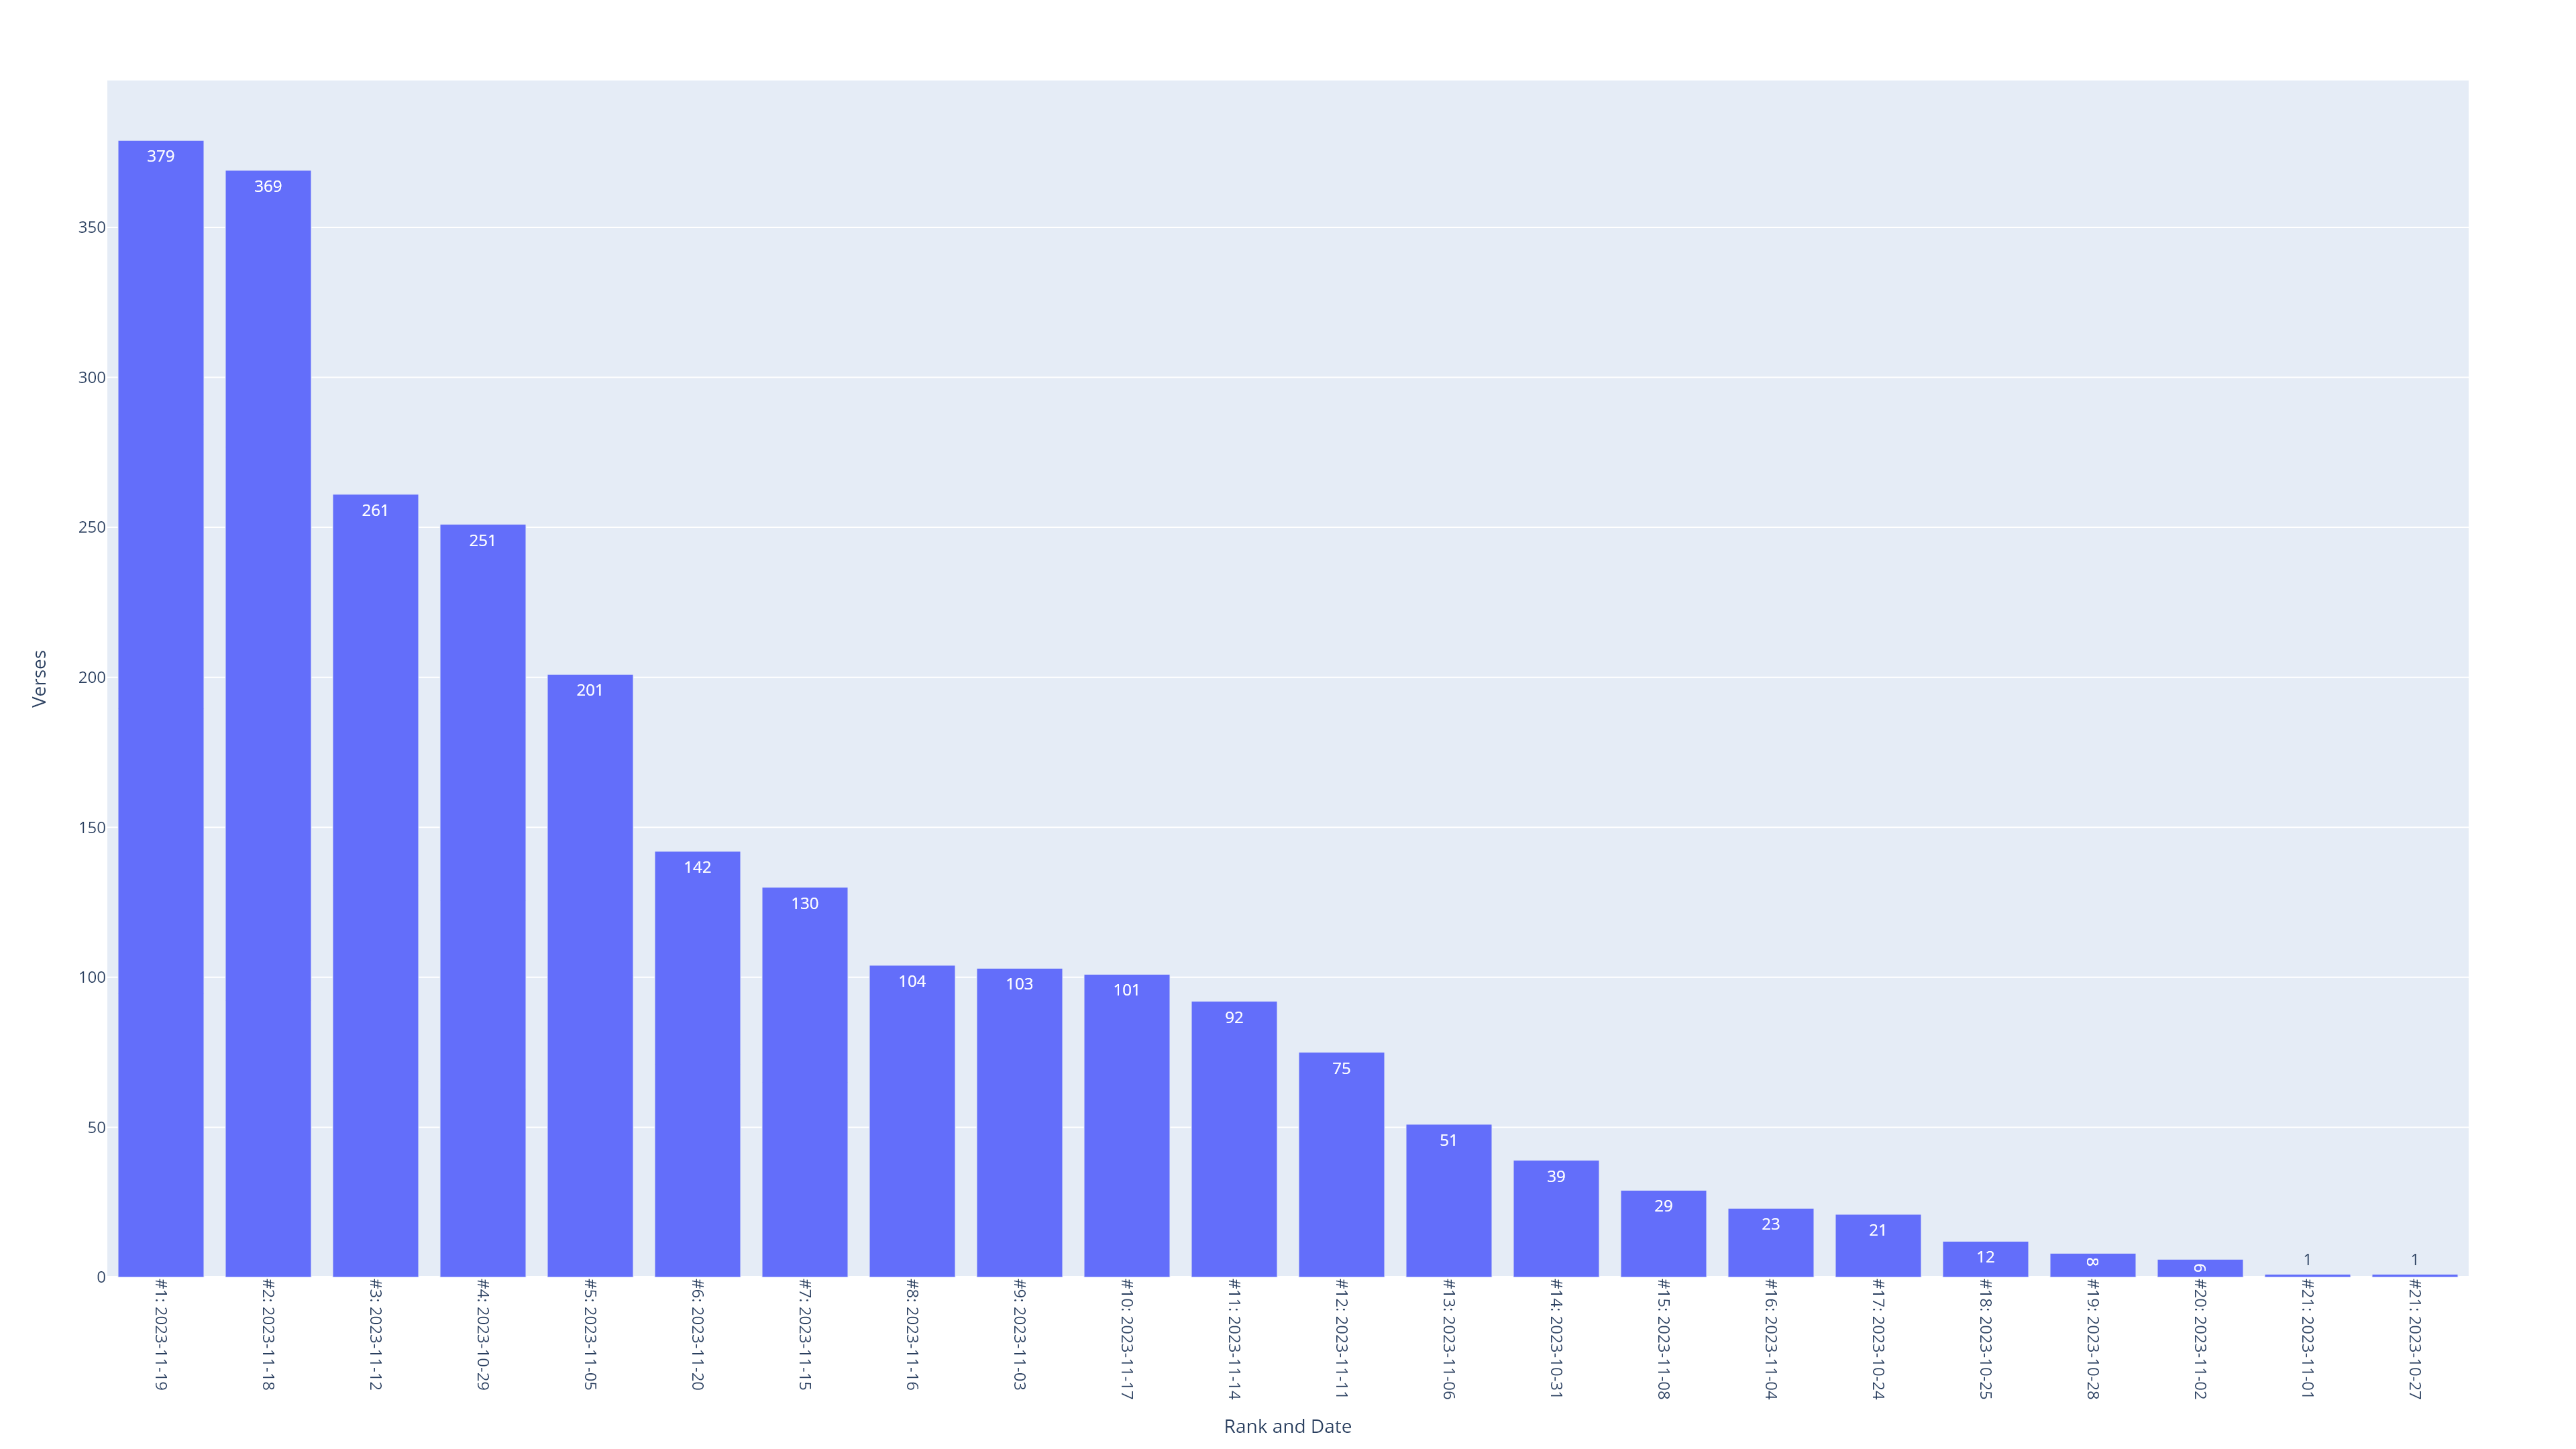

The file beside this chart, header and first rows:
Local_Start_Date, Local_End_Date, Verses, Rank, Rank and Date
2023-11-19, 2023-11-19, 379, 1, #1: 2023-11-19
2023-11-18, 2023-11-18, 369, 2, #2: 2023-11-18
2023-11-12, 2023-11-12, 261, 3, #3: 2023-11-12
2023-10-29, 2023-10-29, 251, 4, #4: 2023-10-29
2023-11-05, 2023-11-05, 201, 5, #5: 2023-11-05
2023-11-20, 2023-11-20, 142, 6, #6: 2023-11-20
2023-11-15, 2023-11-15, 130, 7, #7: 2023-11-15
2023-11-16, 2023-11-16, 104, 8, #8: 2023-11-16
2023-11-03, 2023-11-03, 103, 9, #9: 2023-11-03
2023-11-17, 2023-11-17, 101, 10, #10: 2023-11-17
2023-11-14, 2023-11-14, 92, 11, #11: 2023-11-14
2023-11-11, 2023-11-11, 75, 12, #12: 2023-11-11
2023-11-06, 2023-11-06, 51, 13, #13: 2023-11-06
2023-10-31, 2023-10-31, 39, 14, #14: 2023-10-31
2023-11-08, 2023-11-08, 29, 15, #15: 2023-11-08
2023-11-04, 2023-11-04, 23, 16, #16: 2023-11-04
2023-10-24, 2023-10-24, 21, 17, #17: 2023-10-24
2023-10-25, 2023-10-25, 12, 18, #18: 2023-10-25
2023-10-28, 2023-10-28, 8, 19, #19: 2023-10-28
2023-11-02, 2023-11-02, 6, 20, #20: 2023-11-02
2023-11-01, 2023-11-01, 1, 21, #21: 2023-11-01
2023-10-27, 2023-10-27, 1, 21, #21: 2023-10-27
